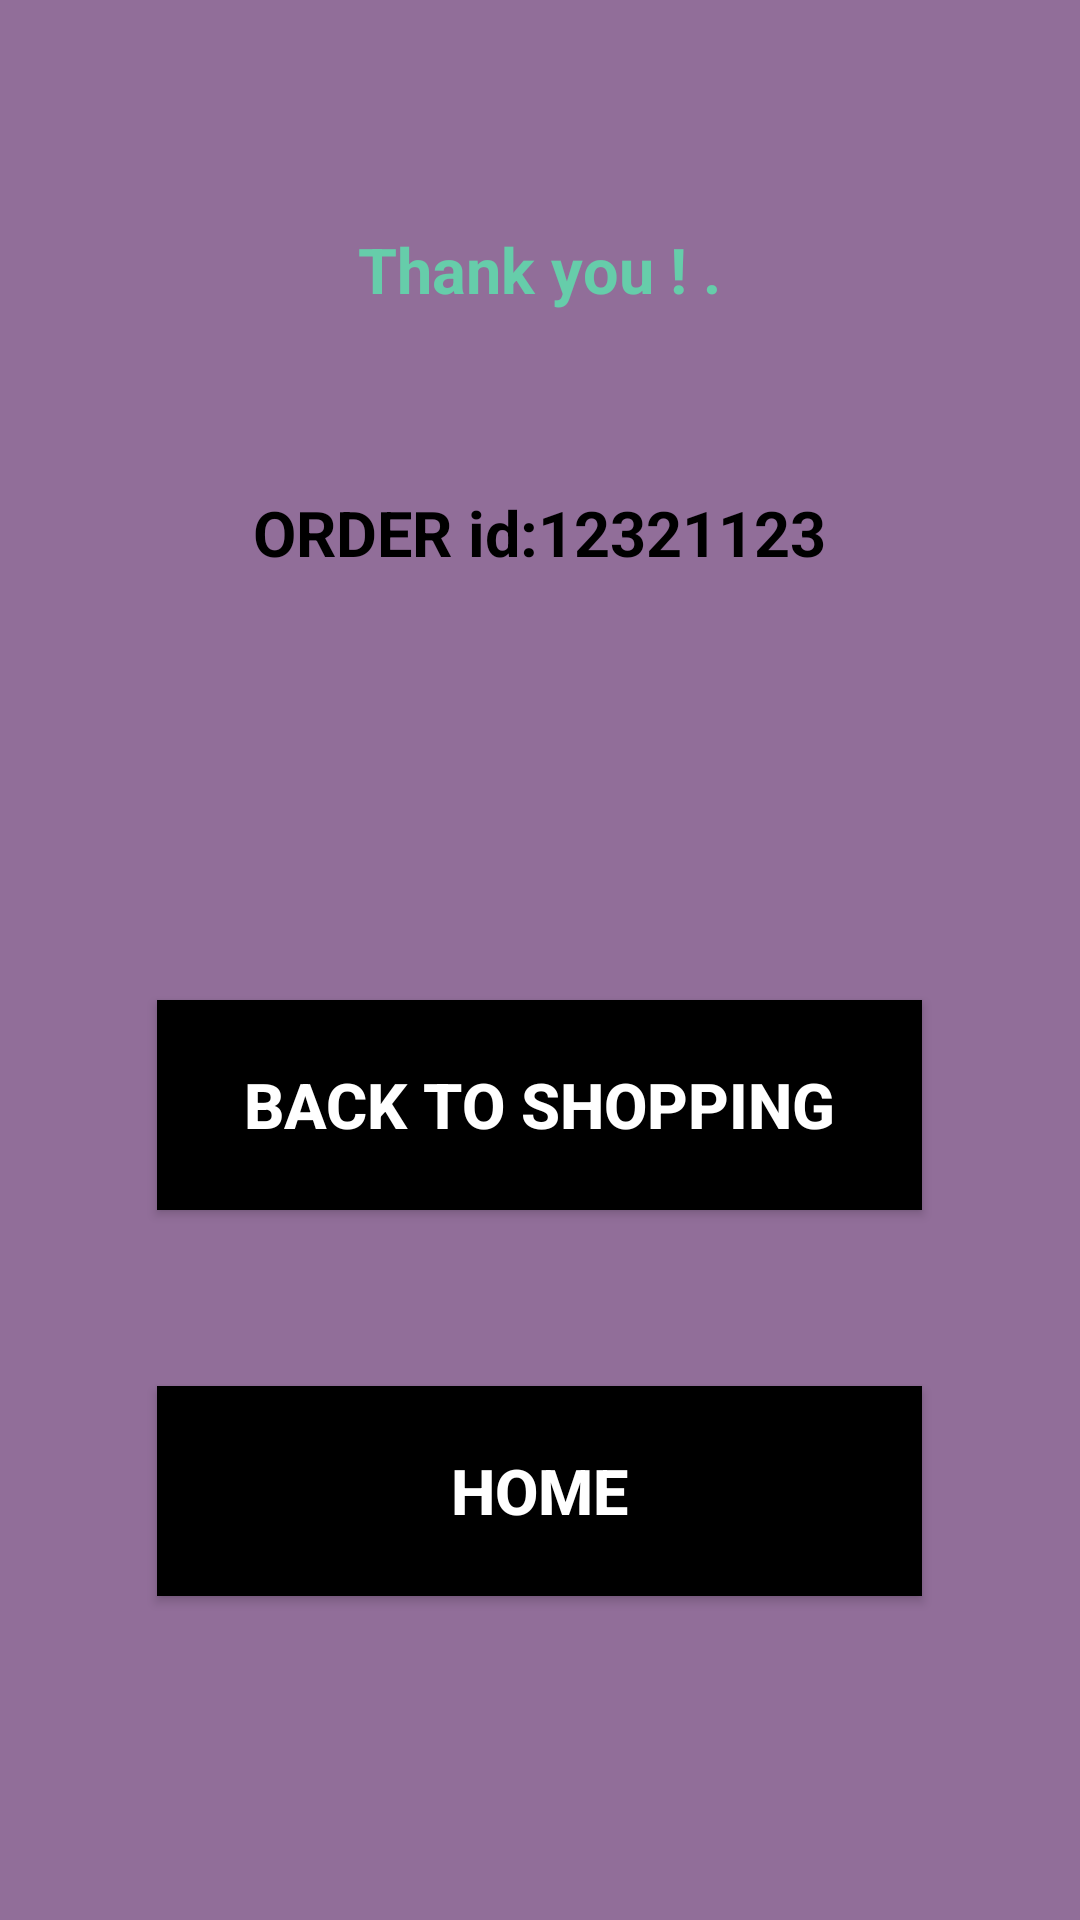

Produce the Android XML layout that renders to this screen, including the resource entries it uses.
<!-- AndroidManifest.xml: application theme Theme.Kwesi -->
<!-- res/layout/activity_checkout.xml -->
<?xml version="1.0" encoding="utf-8"?>
<androidx.constraintlayout.widget.ConstraintLayout xmlns:android="http://schemas.android.com/apk/res/android"
    xmlns:app="http://schemas.android.com/apk/res-auto"
    xmlns:tools="http://schemas.android.com/tools"
    android:layout_width="match_parent"
    android:layout_height="match_parent"
    android:background="@color/redishpink"
    tools:context=".checkoutActivity">
   <TextView
    android:id="@+id/text3"
    android:layout_width="330dp"
    android:layout_height="100dp"
    android:layout_marginTop="40dp"
    android:gravity="center"
    android:text="Thank you ! ."
    android:textSize="21sp"
    android:textStyle="bold"
       android:textColor="@color/mint"
    app:layout_constraintEnd_toEndOf="parent"
    app:layout_constraintHorizontal_bias="0.494"
    app:layout_constraintStart_toStartOf="parent"
    app:layout_constraintTop_toTopOf="parent" />
    <TextView
        android:id="@+id/text4"
        android:layout_width="285dp"
        android:layout_height="55dp"
        android:layout_marginTop="10dp"
        android:gravity="center"
        android:text="ORDER id:12321123"
        android:textColor="@color/black"
        android:textStyle="bold"
        android:textSize="21sp"
        app:layout_constraintEnd_toEndOf="parent"
        app:layout_constraintHorizontal_bias="0.496"
        app:layout_constraintStart_toStartOf="parent"
        app:layout_constraintTop_toBottomOf="@+id/text3" />
    <Button
        android:id="@+id/button"
        android:layout_width="255dp"
        android:layout_height="70dp"
        android:background="@color/black"
        android:text="Back to shopping"
        android:textSize="21sp"
        android:textStyle="bold"
        android:textColor="@color/white"
        app:layout_constraintBottom_toBottomOf="parent"
        app:layout_constraintEnd_toEndOf="parent"
        app:layout_constraintHorizontal_bias="0.498"
        app:layout_constraintStart_toStartOf="parent"
        app:layout_constraintTop_toBottomOf="@+id/text4"
        app:layout_constraintVertical_bias="0.352" />
    <Button
        android:id="@+id/button1"
        android:layout_width="255dp"
        android:layout_height="70dp"
        android:background="@color/black"
        android:text="Home"
        android:textSize="21sp"
        android:textStyle="bold"
        android:textColor="@color/white"
        app:layout_constraintBottom_toBottomOf="parent"
        app:layout_constraintEnd_toEndOf="parent"
        app:layout_constraintHorizontal_bias="0.498"
        app:layout_constraintStart_toStartOf="parent"
        app:layout_constraintTop_toBottomOf="@+id/button"
        app:layout_constraintVertical_bias="0.352" />

</androidx.constraintlayout.widget.ConstraintLayout>
<!-- resources referenced by this layout -->
<resources>
  <color name="black">#FF000000</color>
  <color name="mint">#66CDAA</color>
  <color name="redishpink">#916e99</color>
  <color name="white">#FFFFFF</color>
  <style name="Theme.Kwesi" parent="Theme.AppCompat.Light.DarkActionBar">
          
          <item name="colorPrimary">@color/purple_500</item>
          <item name="colorPrimaryDark">@color/purple_700</item>
          <item name="colorAccent">@color/teal_200</item>
          
      </style>
  <color name="purple_500">#800000</color>
  <color name="purple_700">#FF3700B3</color>
  <color name="teal_200">#FF03DAC5</color>
</resources>
